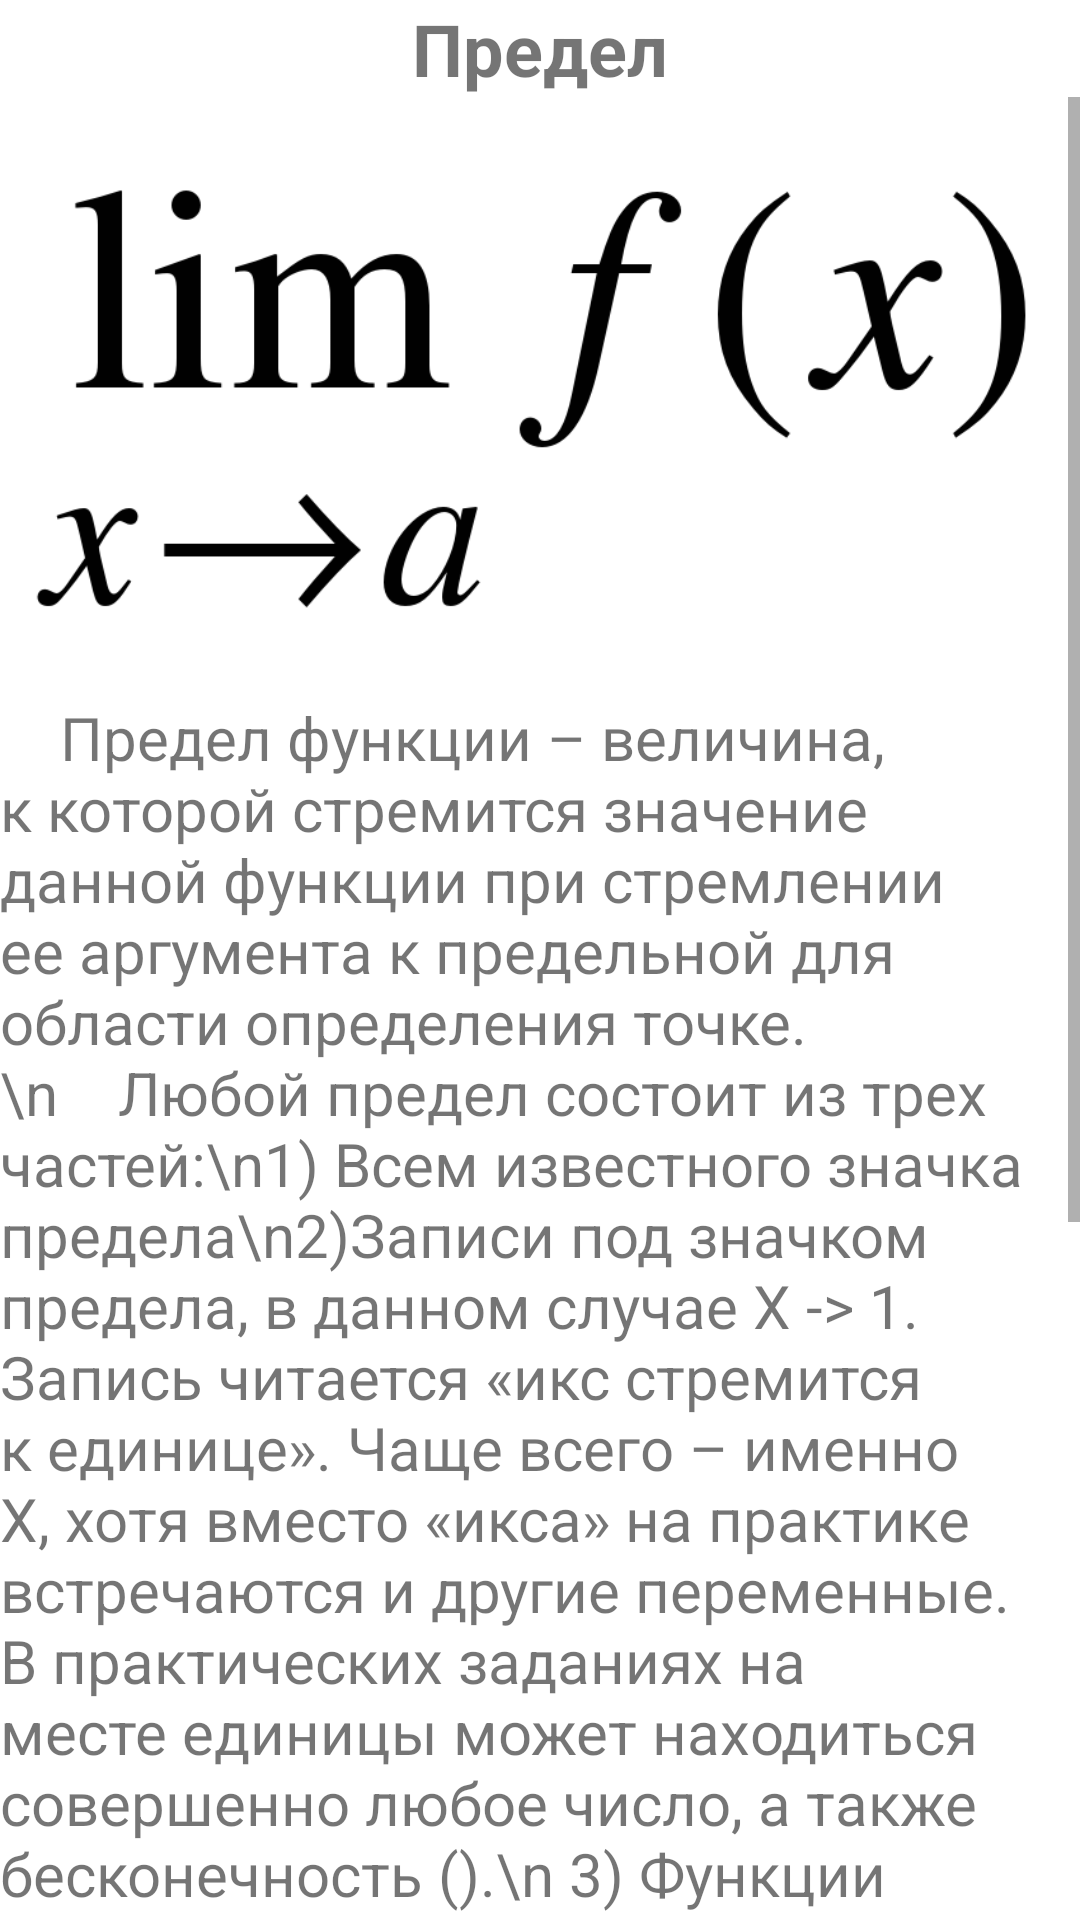

Write the Android layout XML for this screen, with the resource values it uses.
<!-- AndroidManifest.xml: application theme Theme.PR19 -->
<!-- res/layout/fragment_article1.xml -->
<?xml version="1.0" encoding="utf-8"?>
<FrameLayout xmlns:android="http://schemas.android.com/apk/res/android"
    xmlns:tools="http://schemas.android.com/tools"
    android:layout_width="match_parent"
    android:layout_height="match_parent"
    tools:context=".ui.article1.article1">
    <LinearLayout
        android:layout_width="match_parent"
        android:layout_height="match_parent"
        android:orientation="vertical">
        <TextView
            android:layout_width="match_parent"
            android:layout_height="wrap_content"
            android:textSize="24dp"
            android:textAlignment="center"
            android:text="Предел"
            android:textStyle="bold"/>
        <ScrollView
            android:layout_width="match_parent"
            android:layout_height="match_parent">
            <LinearLayout
                android:layout_width="match_parent"
                android:layout_height="match_parent"
                android:orientation="vertical">
                <ImageView
                    android:layout_width="match_parent"
                    android:layout_height="200dp"
                    android:src="@drawable/predel"/>
                <TextView
                    android:layout_width="match_parent"
                    android:layout_height="wrap_content"
                    android:textSize="20dp"
                    android:text="    Предел функции – величина, к которой стремится значение данной функции при стремлении ее аргумента к предельной для области определения точке.\n    Любой предел состоит из трех частей:\n1) Всем известного значка предела\n2)Записи под значком предела, в данном случае X -> 1. Запись читается «икс стремится к единице». Чаще всего – именно X, хотя вместо «икса» на практике встречаются и другие переменные. В практических заданиях на месте единицы может находиться совершенно любое число, а также бесконечность ().\n 3) Функции под знаком предела\nВыражение «икс стремится к единице» следует понимать так – «икс» последовательно принимает значения, которые бесконечно близко приближаются к единице и практически с ней совпадают.\n Другими словами, что число A есть пределе функции f(x) в точке x=a, если для всех х, достаточно близких к числу A и отличных от него, соответствующие им значения функции f(x) оказываются сколь угодно близким к числу А (естественно, в тех точках х, в которых функция f(x) определена)\n    "/>
            </LinearLayout>
        </ScrollView>
    </LinearLayout>
</FrameLayout>
<!-- resources referenced by this layout -->
<resources>
  <!-- drawable predel: png bitmap (drawable-v24, 29652 bytes) -->
  <style name="Theme.PR19" parent="Theme.MaterialComponents.DayNight.DarkActionBar">
          
          <item name="colorPrimary">@color/purple_500</item>
          <item name="colorPrimaryVariant">@color/purple_700</item>
          <item name="colorOnPrimary">@color/white</item>
          
          <item name="colorSecondary">@color/teal_200</item>
          <item name="colorSecondaryVariant">@color/teal_700</item>
          <item name="colorOnSecondary">@color/black</item>
          
          <item name="android:statusBarColor" tools:targetApi="l">?attr/colorPrimaryVariant</item>
          
      </style>
  <!-- not gathered from this repository: default colours our renderer supplied (Android Studio template values) -->
  <color name="purple_500">#FF6200EE</color>
  <color name="purple_700">#FF3700B3</color>
  <color name="teal_200">#FF03DAC5</color>
  <color name="teal_700">#FF018786</color>
  <color name="black">#FF000000</color>
  <color name="white">#FFFFFFFF</color>
</resources>
